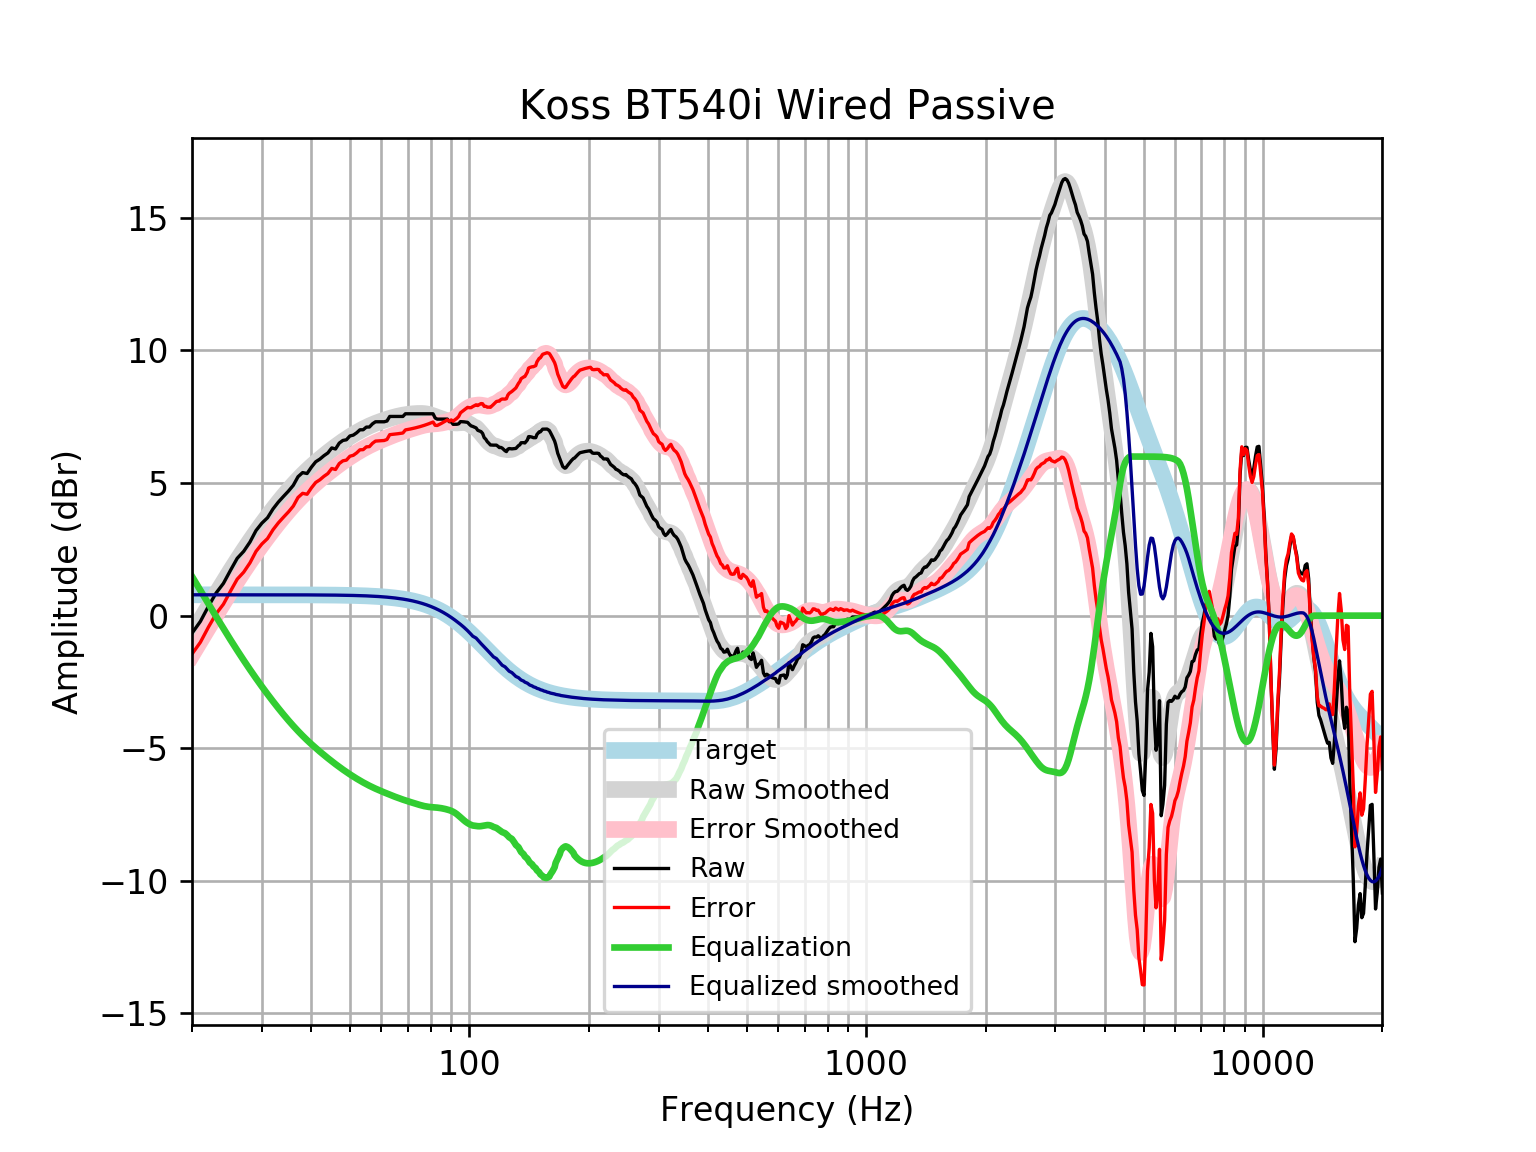

Source data for this figure (header and first rows):
frequency, raw, error, smoothed, error_smoothed, equalization, equalized_raw, equalized_smoothed, target
20, -0.6626, -1.448, -0.6917, -1.478, 1.478, 0.815, 0.7859, 0.7859
21, -0.2169, -1.003, -0.1634, -0.9492, 0.9492, 0.7323, 0.7859, 0.7859
22, 0.3521, -0.4338, 0.3395, -0.4464, 0.4464, 0.7984, 0.7859, 0.7858
23, 0.853, 0.06722, 0.8168, 0.03099, -0.03099, 0.822, 0.7858, 0.7858
24, 1.216, 0.4302, 1.269, 0.4828, -0.4828, 0.7331, 0.7858, 0.7858
25, 1.707, 0.921, 1.694, 0.9086, -0.9086, 0.7981, 0.7857, 0.7857
26, 2.162, 1.376, 2.094, 1.309, -1.309, 0.8529, 0.7857, 0.7857
27, 2.426, 1.64, 2.47, 1.684, -1.684, 0.7419, 0.7856, 0.7856
28, 2.777, 1.992, 2.821, 2.036, -2.036, 0.7416, 0.7855, 0.7855
29, 3.21, 2.424, 3.15, 2.364, -2.364, 0.8454, 0.7854, 0.7854
30, 3.488, 2.703, 3.458, 2.673, -2.673, 0.8152, 0.7852, 0.7852
31, 3.691, 2.906, 3.747, 2.962, -2.962, 0.7297, 0.785, 0.785
32, 4.023, 3.238, 4.018, 3.233, -3.233, 0.7899, 0.7848, 0.7848
33, 4.281, 3.497, 4.272, 3.488, -3.488, 0.7933, 0.7846, 0.7846
34, 4.495, 3.71, 4.511, 3.727, -3.727, 0.768, 0.7843, 0.7843
35, 4.696, 3.912, 4.734, 3.95, -3.95, 0.7455, 0.7839, 0.7839
36, 4.915, 4.132, 4.941, 4.158, -4.158, 0.7571, 0.7835, 0.7835
37, 5.239, 4.456, 5.134, 4.351, -4.351, 0.888, 0.783, 0.783
38, 5.395, 4.612, 5.312, 4.529, -4.529, 0.8651, 0.7824, 0.7824
39, 5.36, 4.578, 5.477, 4.695, -4.695, 0.6648, 0.7818, 0.7818
40, 5.601, 4.82, 5.629, 4.848, -4.848, 0.7527, 0.781, 0.781
41, 5.802, 5.022, 5.772, 4.992, -4.992, 0.8104, 0.7801, 0.7801
42, 5.903, 5.124, 5.906, 5.127, -5.127, 0.7762, 0.7791, 0.7791
43, 6.031, 5.253, 6.032, 5.254, -5.254, 0.7769, 0.778, 0.7779
44, 6.135, 5.359, 6.152, 5.375, -5.375, 0.76, 0.7766, 0.7766
45, 6.325, 5.55, 6.266, 5.491, -5.491, 0.8344, 0.7752, 0.7751
46, 6.285, 5.511, 6.374, 5.601, -5.601, 0.6844, 0.7735, 0.7734
47, 6.506, 5.735, 6.476, 5.705, -5.705, 0.8014, 0.7715, 0.7715
48, 6.607, 5.837, 6.573, 5.803, -5.803, 0.8034, 0.7694, 0.7694
49, 6.632, 5.865, 6.664, 5.897, -5.897, 0.7349, 0.767, 0.767
50, 6.776, 6.012, 6.749, 5.985, -5.985, 0.7912, 0.7643, 0.7642
51, 6.808, 6.047, 6.829, 6.068, -6.068, 0.74, 0.7612, 0.7612
52, 6.896, 6.138, 6.904, 6.146, -6.146, 0.7492, 0.7579, 0.7578
53, 7.009, 6.255, 6.975, 6.22, -6.22, 0.7886, 0.7541, 0.7541
54, 7.009, 6.259, 7.04, 6.29, -6.29, 0.719, 0.7499, 0.7499
55, 7.11, 6.364, 7.1, 6.355, -6.355, 0.7546, 0.7453, 0.7453
56, 7.114, 6.373, 7.156, 6.416, -6.416, 0.6979, 0.7402, 0.7401
57, 7.234, 6.499, 7.206, 6.472, -6.472, 0.7618, 0.7345, 0.7345
58, 7.311, 6.582, 7.253, 6.525, -6.525, 0.7862, 0.7283, 0.7283
59, 7.311, 6.589, 7.295, 6.574, -6.574, 0.7368, 0.7215, 0.7215
60, 7.311, 6.597, 7.335, 6.621, -6.621, 0.6899, 0.714, 0.714
61, 7.311, 6.605, 7.372, 6.666, -6.666, 0.6449, 0.7058, 0.7058
62, 7.34, 6.643, 7.406, 6.709, -6.709, 0.6305, 0.6969, 0.6969
63, 7.512, 6.825, 7.439, 6.752, -6.752, 0.7604, 0.6871, 0.6871
64, 7.512, 6.835, 7.469, 6.792, -6.792, 0.7196, 0.6765, 0.6765
65, 7.512, 6.847, 7.496, 6.831, -6.831, 0.6805, 0.665, 0.665
66, 7.512, 6.859, 7.521, 6.869, -6.869, 0.6432, 0.6525, 0.6525
67, 7.512, 6.873, 7.543, 6.904, -6.904, 0.6078, 0.639, 0.639
68, 7.512, 6.887, 7.562, 6.938, -6.938, 0.5743, 0.6244, 0.6244
69, 7.612, 7.004, 7.578, 6.969, -6.969, 0.643, 0.6087, 0.6087
70, 7.612, 7.021, 7.592, 7, -7, 0.6126, 0.5918, 0.5918
71, 7.612, 7.039, 7.603, 7.029, -7.029, 0.5833, 0.5736, 0.5736
72, 7.612, 7.058, 7.612, 7.058, -7.058, 0.5548, 0.5541, 0.5541
73, 7.613, 7.079, 7.619, 7.086, -7.086, 0.5269, 0.5333, 0.5333
74, 7.613, 7.101, 7.624, 7.113, -7.113, 0.4998, 0.511, 0.511
75, 7.613, 7.125, 7.626, 7.139, -7.139, 0.4739, 0.4873, 0.4873
76, 7.613, 7.15, 7.624, 7.162, -7.162, 0.4501, 0.462, 0.4621
77, 7.613, 7.177, 7.618, 7.183, -7.183, 0.4294, 0.4352, 0.4353
78, 7.612, 7.206, 7.607, 7.2, -7.2, 0.4127, 0.4068, 0.4068
79, 7.612, 7.236, 7.589, 7.212, -7.212, 0.4002, 0.3767, 0.3768
... 553 more rows
